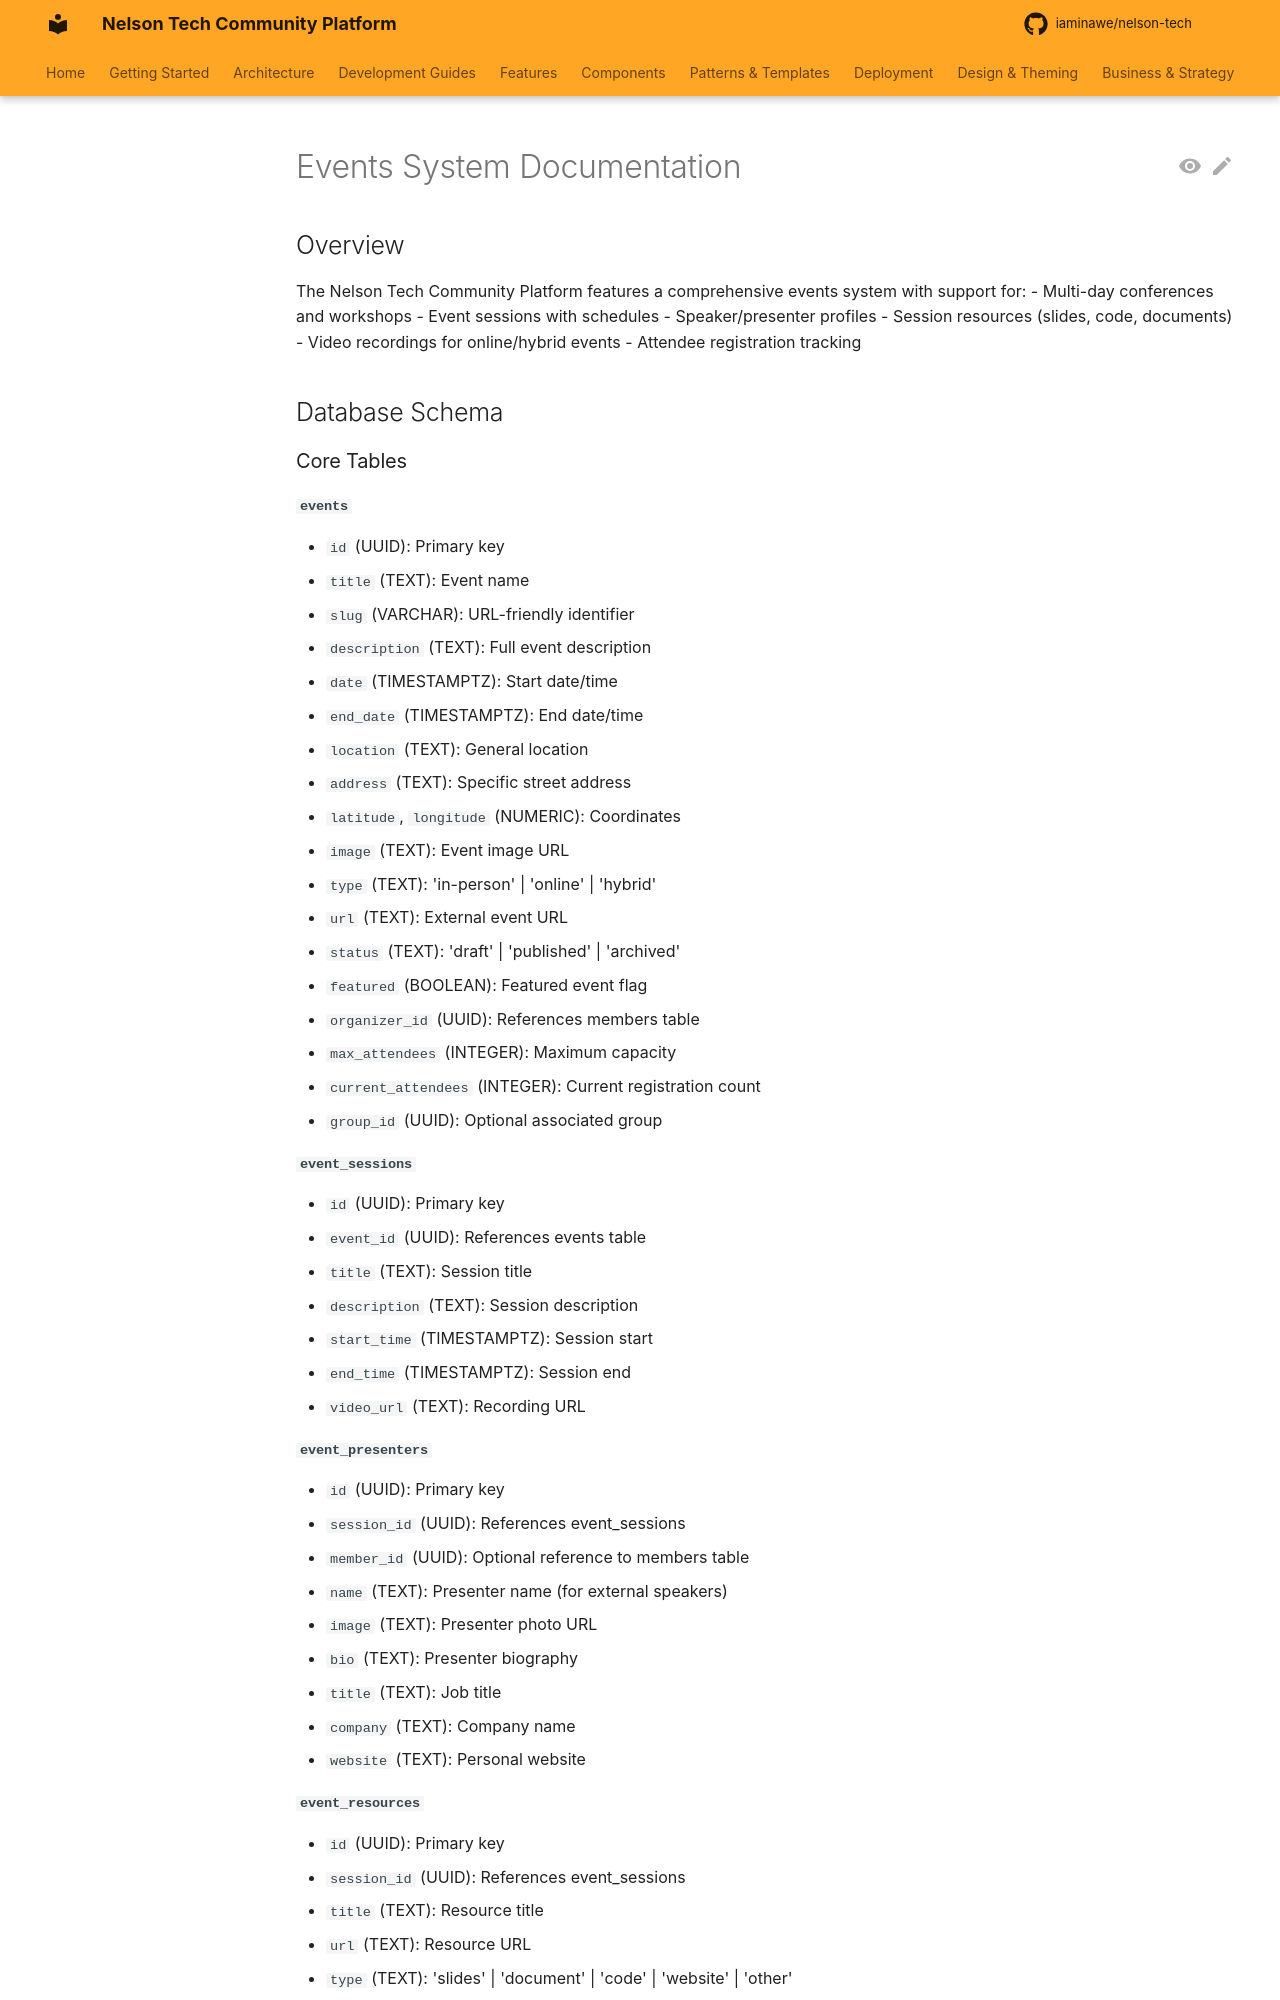

repository: iaminawe/uluntu · page: EVENTS_SYSTEM/index.html · generator: mkdocs

# Events System Documentation

## Overview

The Nelson Tech Community Platform features a comprehensive events system with support for:
- Multi-day conferences and workshops
- Event sessions with schedules
- Speaker/presenter profiles
- Session resources (slides, code, documents)
- Video recordings for online/hybrid events
- Attendee registration tracking

## Database Schema

### Core Tables

#### `events`
- `id` (UUID): Primary key
- `title` (TEXT): Event name
- `slug` (VARCHAR): URL-friendly identifier
- `description` (TEXT): Full event description
- `date` (TIMESTAMPTZ): Start date/time
- `end_date` (TIMESTAMPTZ): End date/time
- `location` (TEXT): General location
- `address` (TEXT): Specific street address
- `latitude`, `longitude` (NUMERIC): Coordinates
- `image` (TEXT): Event image URL
- `type` (TEXT): 'in-person' | 'online' | 'hybrid'
- `url` (TEXT): External event URL
- `status` (TEXT): 'draft' | 'published' | 'archived'
- `featured` (BOOLEAN): Featured event flag
- `organizer_id` (UUID): References members table
- `max_attendees` (INTEGER): Maximum capacity
- `current_attendees` (INTEGER): Current registration count
- `group_id` (UUID): Optional associated group

#### `event_sessions`
- `id` (UUID): Primary key
- `event_id` (UUID): References events table
- `title` (TEXT): Session title
- `description` (TEXT): Session description
- `start_time` (TIMESTAMPTZ): Session start
- `end_time` (TIMESTAMPTZ): Session end
- `video_url` (TEXT): Recording URL
